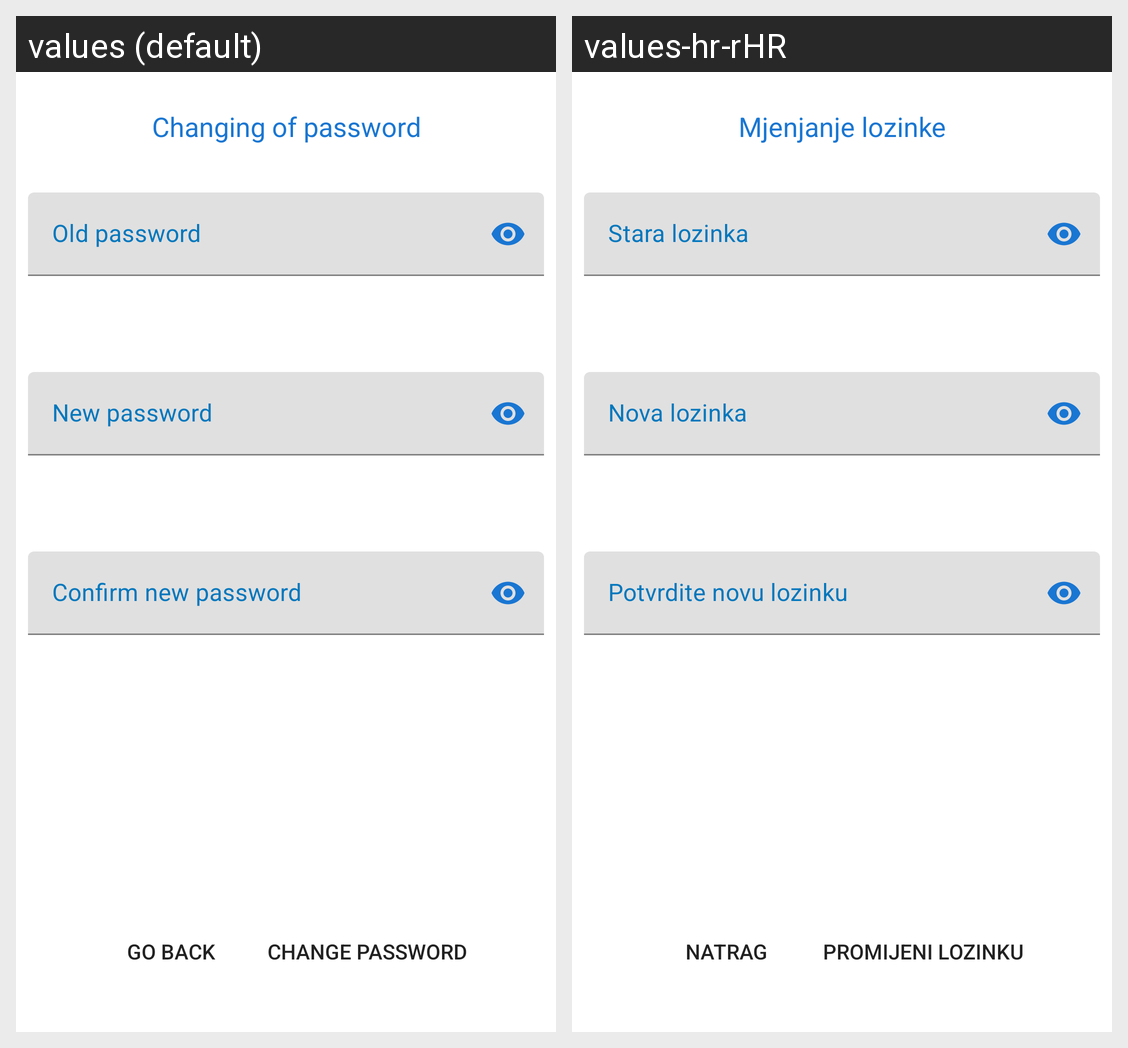

The same Android screen rendered under two of its app's locales, left to right. List the strings drawn on it with the default value and each locale's translation.
Android screen res/layout/fragment_change_password.xml rendered under 2 locales, left to right: values (default), values-hr-rHR. Device: Nexus 5 (rendered at 1080×1920; each locale shown at half size, 540×960, under a caption strip naming it); theme AppTheme.
Strings drawn on this screen, with the default value and each locale's value (text and hints the layout hard-codes, and strings that could not be matched under every locale, appear in the picture but are not listed):

changingOfPassword
  values: Changing of password
  values-hr-rHR: Mjenjanje lozinke

oldPassword
  values: Old password
  values-hr-rHR: Stara lozinka

newPassword
  values: New password
  values-hr-rHR: Nova lozinka

confirmNewPassword
  values: Confirm new password
  values-hr-rHR: Potvrdite novu lozinku

goBack
  values: Go back
  values-hr-rHR: Natrag

changePassword
  values: Change password
  values-hr-rHR: Promijeni lozinku
